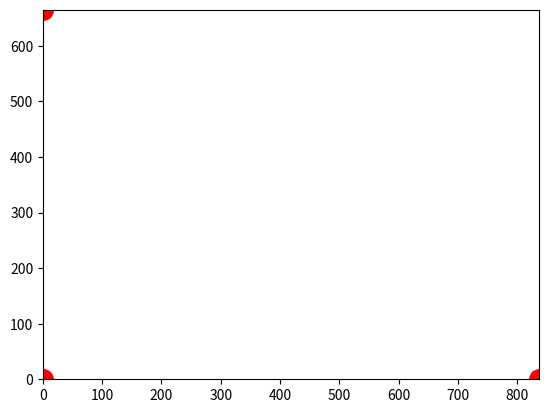

Write Python code to recreate this figure. (Note: this script raises an exception after producing the figure.)
import time
import numpy as np
import matplotlib.pyplot as plt
import sys
import json


currentVal = [0]
updatedVal = 0
valX = 0
valY = 0

valXtemp = 0
valYtemp = 0
valXtemp1 = 0
valYtemp1 = 0
c = 0

distance_a1_a2 = 3.0
meter2pixel = 100
range_offset = 0.9


def uwb_range_offset(uwb_range):

    temp = uwb_range
    return temp


def kalman_xy(x, P, measurement, R,
              motion = np.matrix('0. 0. 0. 0.').T,
              Q = np.matrix(np.eye(4))):
    """
    Parameters:    
    x: initial state 4-tuple of location and velocity: (x0, x1, x0_dot, x1_dot)
    P: initial uncertainty convariance matrix
    measurement: observed position
    R: measurement noise 
    motion: external motion added to state vector x
    Q: motion noise (same shape as P)
    """
    return kalman(x, P, measurement, R, motion, Q,
                  F = np.matrix('''
                      1. 0. 1. 0.;
                      0. 1. 0. 1.;
                      0. 0. 1. 0.;
                      0. 0. 0. 1.
                      '''),
                  H = np.matrix('''
                      1. 0. 0. 0.;
                      0. 1. 0. 0.'''))


def kalman(x, P, measurement, R, motion, Q, F, H):
    '''
    Parameters:
    x: initial state
    P: initial uncertainty convariance matrix
    measurement: observed position (same shape as H*x)
    R: measurement noise (same shape as H)
    motion: external motion added to state vector x
    Q: motion noise (same shape as P)
    F: next state function: x_prime = F*x
    H: measurement function: position = H*x

    Return: the updated and predicted new values for (x, P)

    See also http://en.wikipedia.org/wiki/Kalman_filter

    This version of kalman can be applied to many different situations by
    appropriately defining F and H 
    '''
    # UPDATE x, P based on measurement m    
    # distance between measured and current position-belief
    y = np.matrix(measurement).T - H * x
    S = H * P * H.T + R  # residual convariance
    K = P * H.T * S.I    # Kalman gain
    x = x + K*y
    I = np.matrix(np.eye(F.shape[0])) # identity matrix
    P = (I - K*H)*P

    # PREDICT x, P based on motion
    x = F*x + motion
    P = F*P*F.T + Q

    return x, P


def trilateration(positions, distances):
    # Get the number of anchors
    num_anchors = len(positions)

    # Construct the matrix A and vector b for the linear system of equations
    A = np.zeros((num_anchors - 1, 2))
    b = np.zeros(num_anchors - 1)

    for i in range(num_anchors - 1):
        A[i, 0] = 2 * (positions[i + 1, 0] - positions[0, 0])
        A[i, 1] = 2 * (positions[i + 1, 1] - positions[0, 1])
        b[i] = distances[0]**2 - distances[i + 1]**2 - positions[0, 0]**2 + positions[i + 1, 0]**2 - positions[0, 1]**2 + positions[i + 1, 1]**2

    # Solve the linear system of equations
    result = np.linalg.lstsq(A, b, rcond=None)

    # Calculate the estimated position
    x = result[0][0]
    y = result[0][1]

    return x, y



def main():
    
    x_kalman = np.matrix('0. 0. 0. 0.').T 
    P = np.matrix(np.eye(4))*1000 # initial uncertainty
    R = 0.01**2 
    valXkalman = 0
    valYkalman = 0
    global valXtemp
    global valYtemp

    x = []
    y = []

    
    # enable interactive mode
    plt.ion()
    # creating subplot and figure
    fig = plt.figure()
    ax = fig.add_subplot(111)
    line1, = ax.plot(x, y, marker='o', color='g',markersize=15)
    line2, = ax.plot(0, 0, marker='o', color='r',markersize=14)
    line3, = ax.plot(837, 0, marker='o', color='r',markersize=14)
    line4, = ax.plot(0, 665, marker='o', color='r',markersize=14)


    a1_range = 0.0
    a2_range = 0.0
    a3_range = 0.0
    range_anc84 = 0.0
    range_anc82 = 0.0
    range_anc83 = 0.0

    while True:

         # Set the range of x-axis
        plt.xlim(0, 837)
        # Set the range of y-axis
        plt.ylim(0, 665)


        list = sys.stdin.readline()
        # list = int(list)
        # print(list)

        json_object = json.loads(list)
        links = json_object["links"]
        if len(links) == 3:
            
            if float(links[0]["A"]) == 82:
                a1_range = uwb_range_offset(float(links[0]["R"]))
            elif float(links[0]["A"]) == 83:
                a2_range = uwb_range_offset(float(links[0]["R"]))
            elif float(links[0]["A"]) == 84:
                a3_range = uwb_range_offset(float(links[0]["R"]))


            if float(links[1]["A"]) == 82:
                a1_range = uwb_range_offset(float(links[1]["R"]))
            elif float(links[1]["A"]) == 83:
                a2_range = uwb_range_offset(float(links[1]["R"]))
            elif float(links[1]["A"]) == 84:
                a3_range = uwb_range_offset(float(links[1]["R"]))

            
            if float(links[2]["A"]) == 82:
                a1_range = uwb_range_offset(float(links[2]["R"]))
            elif float(links[2]["A"]) == 83:
                a2_range = uwb_range_offset(float(links[2]["R"]))
            elif float(links[2]["A"]) == 84:
                a3_range = uwb_range_offset(float(links[2]["R"]))

        else:
            valX = valXtemp
            valY = valYtemp
        
       
                
        range_anc82 = a1_range
        range_anc83 = a2_range
        range_anc84 = a3_range

        
        # Example usage
        anchors = np.array([(0, 0), (835, 0), (0, 665)])  # Anchor positions
        distances = np.array([range_anc82*100, range_anc83*100, range_anc84*100])  # Distance measurements
        # distances = np.array([343, 597, 897])  # Distance measurements


        estimated_position = trilateration(anchors, distances)


        valX = estimated_position[0]
        valY = estimated_position[1]

        if valX > 835:
            valX = valXtemp
        elif valX < 0:
            valX = valXtemp
        if valY > 665:
            valY = valYtemp
        elif valY < 0:
            valY = valYtemp


        
        x_kalman, P = kalman_xy(x_kalman, P, (valX,valY), R)
        valXkalman = int(x_kalman[:2][0])
        valYkalman = int(x_kalman[:2][1])


        if valXkalman > 835:
            valXkalman = valXtemp
        elif valXkalman < 0:
            valXkalman = valXtemp
        if valYkalman > 665:
            valYkalman = valYtemp
        elif valYkalman < 0:
            valYkalman = valYtemp

    

        valXtemp = valXkalman
        valYtemp = valYkalman



        line1.set_xdata(valX)
        line1.set_ydata(valY)
        fig.canvas.draw()
    
        fig.canvas.flush_events()

        
        print(valXkalman, valYkalman)

        time.sleep(0.1)

    print("\n")
    print("\n")
    print("\n")


if __name__ == '__main__':
    main()


